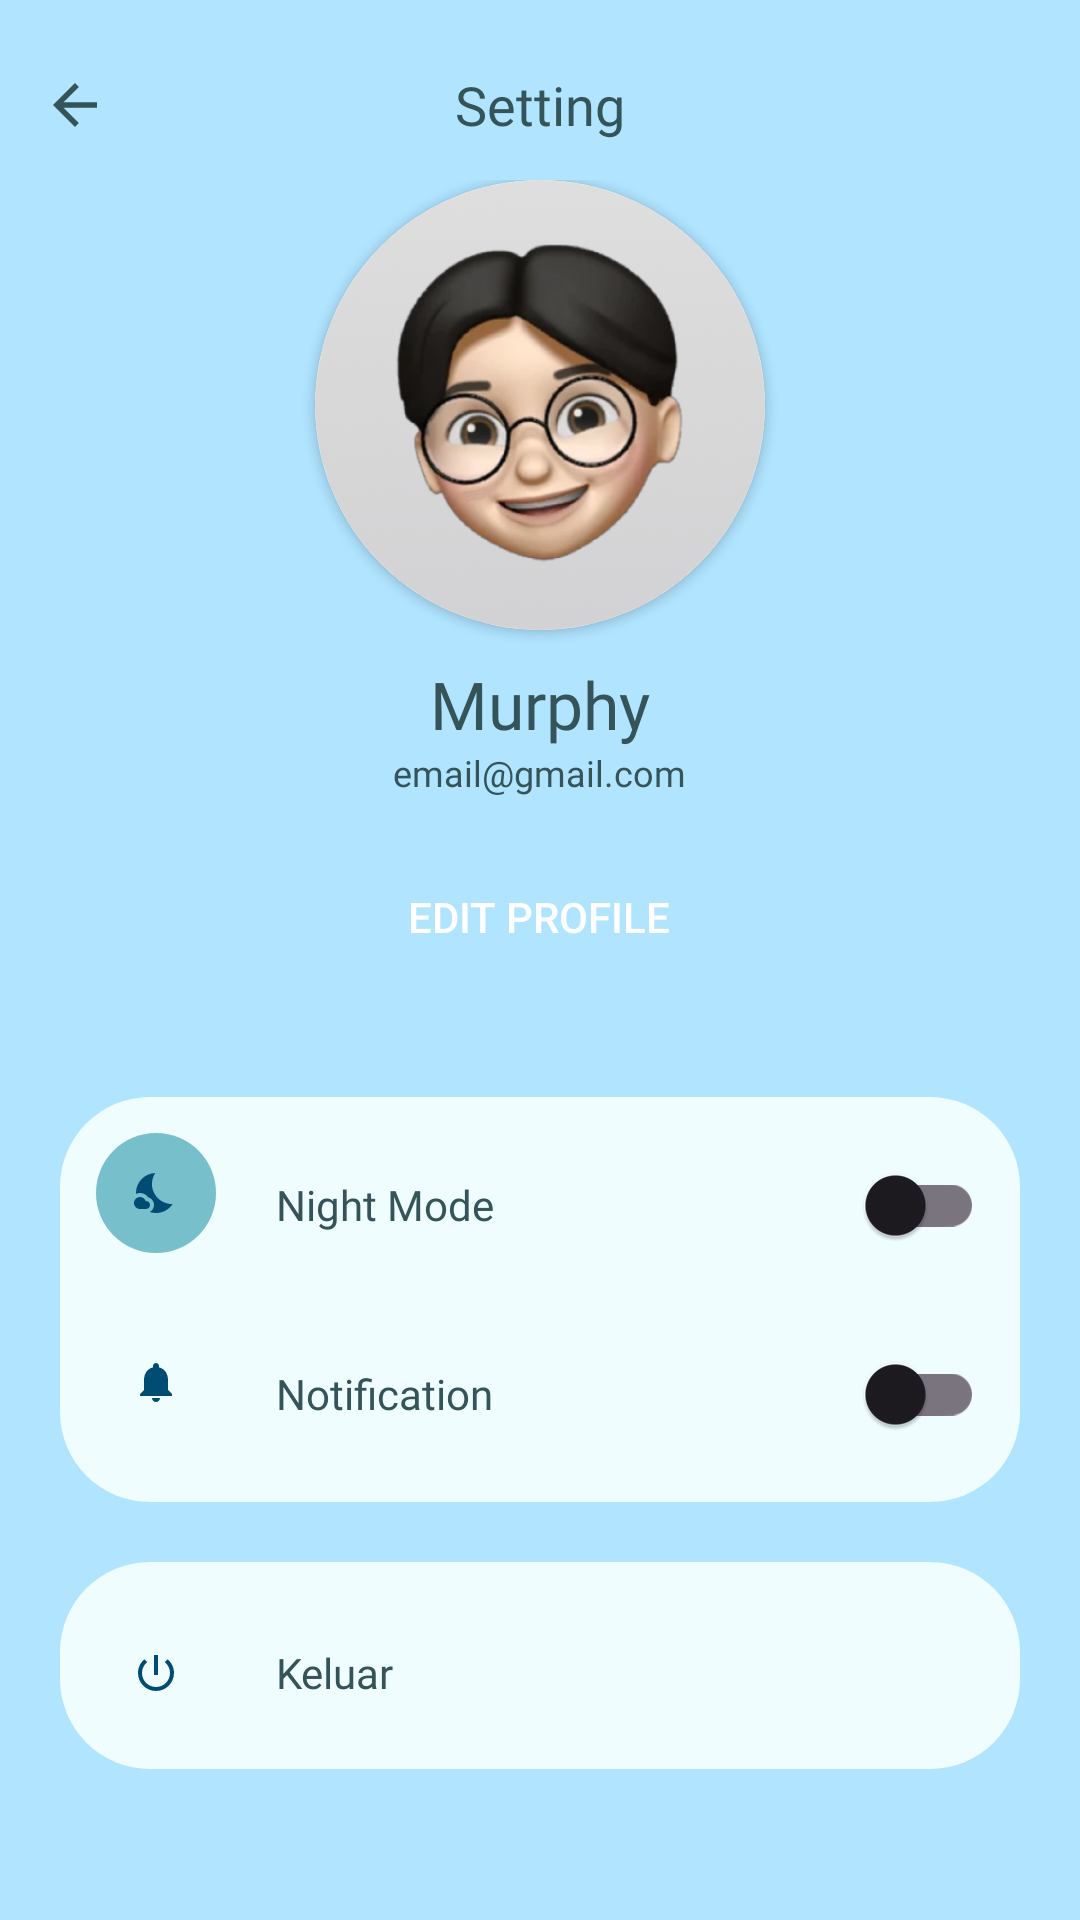

This screen was rendered from an Android layout file. Write that file and the resources it references.
<!-- AndroidManifest.xml: application theme Theme.SoulSupport -->
<!-- res/layout/activity_profile.xml -->
<?xml version="1.0" encoding="utf-8"?>
<LinearLayout xmlns:android="http://schemas.android.com/apk/res/android"
    xmlns:tools="http://schemas.android.com/tools"
    android:layout_width="match_parent"
    android:layout_height="match_parent"
    xmlns:app="http://schemas.android.com/apk/res-auto"
    android:background="@color/primary_200"
    android:orientation="vertical"
    tools:context=".ui.profile.ProfileActivity">

    <RelativeLayout
        android:layout_width="match_parent"
        android:layout_height="wrap_content"
        android:layout_marginTop="10dp">

        <ImageView
            android:layout_width="50dp"
            android:layout_height="50dp"
            android:padding="14dp"
            android:src="@drawable/ic_arrow_back"
            android:contentDescription="@string/arrow_back" />

        <TextView
            android:layout_width="wrap_content"
            android:layout_height="wrap_content"
            android:layout_centerInParent="true"
            android:fontFamily="@font/poppins_medium"
            android:text="@string/setting"
            android:textColor="@color/secondary_900"
            android:textSize="18sp" />

    </RelativeLayout>

    <ScrollView
        android:layout_width="match_parent"
        android:layout_height="wrap_content">

        <LinearLayout
            android:layout_width="match_parent"
            android:layout_height="wrap_content"
            android:orientation="vertical">

            <androidx.cardview.widget.CardView
                android:layout_width="150dp"
                android:layout_height="150dp"
                android:padding="5dp"
                app:cardCornerRadius="100dp"
                android:layout_gravity="center">

                <ImageView
                    android:id="@+id/img_profile"
                    android:layout_width="match_parent"
                    android:layout_height="match_parent"
                    android:src="@drawable/user"
                    android:contentDescription="@string/image_user" />

            </androidx.cardview.widget.CardView>


            <TextView
                android:layout_width="wrap_content"
                android:layout_height="wrap_content"
                android:layout_gravity="center"
                android:layout_marginTop="10dp"
                android:fontFamily="@font/poppins_bold"
                android:text="Murphy"
                android:textColor="@color/secondary_900"
                android:textSize="22sp" />

            <TextView
                android:layout_width="wrap_content"
                android:layout_height="wrap_content"
                android:layout_gravity="center"
                android:fontFamily="@font/poppins_semi_bold"
                android:text="email@gmail.com"
                android:textColor="@color/secondary_900"
                android:textSize="12sp" />

            <androidx.appcompat.widget.AppCompatButton
                android:layout_width="wrap_content"
                android:layout_height="40dp"
                android:layout_gravity="center"
                android:layout_marginTop="20dp"
                android:background="@drawable/round_secondary"
                android:paddingStart="30dp"
                android:paddingEnd="30dp"
                android:text="@string/edit_profile"
                android:textColor="@color/white"
                tools:ignore="TouchTargetSizeCheck" />

            <LinearLayout
                android:layout_width="match_parent"
                android:layout_height="wrap_content"
                android:layout_marginStart="20dp"
                android:layout_marginTop="40dp"
                android:layout_marginEnd="20dp"
                android:background="@drawable/round_back_white"
                android:orientation="vertical"
                android:padding="12dp">

                
                <RelativeLayout
                    android:layout_width="match_parent"
                    android:layout_height="wrap_content">

                    <ImageView
                        android:id="@+id/ic_nightMode"
                        android:layout_width="40dp"
                        android:layout_height="40dp"
                        android:background="@drawable/round_back_night"
                        android:padding="12dp"
                        android:src="@drawable/ic_nightmode"
                        android:contentDescription="@string/icon_night_mode" />

                    <TextView
                        android:layout_width="wrap_content"
                        android:layout_height="wrap_content"
                        android:layout_centerVertical="true"
                        android:layout_marginStart="20dp"
                        android:layout_toEndOf="@id/ic_nightMode"
                        android:fontFamily="@font/poppins_medium"
                        android:text="@string/night_mode"
                        android:textColor="@color/secondary_900" />

                    <androidx.appcompat.widget.SwitchCompat
                        android:layout_width="wrap_content"
                        android:layout_height="wrap_content"
                        android:layout_alignParentEnd="true"
                        android:layout_centerVertical="true"
                        android:switchMinWidth="50dp"
                        android:theme="@style/notificationSwitch"
                        tools:ignore="TouchTargetSizeCheck" />

                </RelativeLayout>

                
                <RelativeLayout
                    android:layout_width="match_parent"
                    android:layout_height="wrap_content"
                    android:layout_marginTop="15dp">

                    <ImageView
                        android:id="@+id/img_notification"
                        android:layout_width="40dp"
                        android:layout_height="40dp"
                        android:background="@drawable/round_back_notif"
                        android:padding="12dp"
                        android:src="@drawable/ic_notif"
                        android:contentDescription="@string/icon_notifikasi" />

                    <TextView
                        android:layout_width="wrap_content"
                        android:layout_height="wrap_content"
                        android:layout_centerVertical="true"
                        android:layout_marginStart="20dp"
                        android:layout_toEndOf="@id/img_notification"
                        android:fontFamily="@font/poppins_medium"
                        android:text="@string/notification"
                        android:textColor="@color/secondary_900" />

                    <androidx.appcompat.widget.SwitchCompat
                        android:layout_width="wrap_content"
                        android:layout_height="wrap_content"
                        android:layout_alignParentEnd="true"
                        android:layout_centerVertical="true"
                        android:switchMinWidth="50dp"
                        android:theme="@style/notificationSwitch"
                        tools:ignore="TouchTargetSizeCheck" />

                </RelativeLayout>

            </LinearLayout>

            <LinearLayout
                android:layout_width="match_parent"
                android:layout_height="wrap_content"
                android:layout_marginStart="20dp"
                android:layout_marginTop="20dp"
                android:layout_marginEnd="20dp"
                android:background="@drawable/round_back_white"
                android:orientation="vertical"
                android:padding="12dp">

                <RelativeLayout
                    android:layout_width="match_parent"
                    android:layout_height="wrap_content"
                    android:layout_marginTop="5dp">

                    <ImageView
                        android:id="@+id/img_logout"
                        android:layout_width="40dp"
                        android:layout_height="40dp"
                        android:background="@drawable/round_back_logout"
                        android:padding="12dp"
                        android:src="@drawable/ic_power"
                        android:contentDescription="@string/icon_logout" />

                    <TextView
                        android:layout_width="wrap_content"
                        android:layout_height="wrap_content"
                        android:layout_centerVertical="true"
                        android:layout_marginStart="20dp"
                        android:layout_toEndOf="@id/img_logout"
                        android:fontFamily="@font/poppins_medium"
                        android:text="@string/keluar"
                        android:textColor="@color/secondary_900" />

                    <ImageView
                        android:layout_width="wrap_content"
                        android:layout_height="wrap_content"
                        android:layout_alignParentEnd="true"
                        android:layout_centerVertical="true"
                        android:src="@drawable/ic_right_arrow"
                        android:contentDescription="@string/arrow_logout" />

                </RelativeLayout>

            </LinearLayout>

        </LinearLayout>

    </ScrollView>

</LinearLayout>
<!-- resources referenced by this layout -->
<resources>
  <color name="primary_200">#b0e4ff</color>
  <color name="secondary_900">#355459</color>
  <color name="white">#FFFFFFFF</color>
  
      // PRIMARY
  <!-- drawable ic_arrow_back (drawable) -->
  <vector android:autoMirrored="true" android:height="24dp"
      android:tint="@color/secondary_900" android:viewportHeight="24"
      android:viewportWidth="24" android:width="24dp" xmlns:android="http://schemas.android.com/apk/res/android">
      <path android:fillColor="@android:color/white" android:pathData="M20,11H7.83l5.59,-5.59L12,4l-8,8 8,8 1.41,-1.41L7.83,13H20v-2z"/>
  </vector>
  <!-- drawable ic_notif (drawable) -->
  <vector android:height="24dp" android:tint="@color/primary_900"
      android:viewportHeight="24" android:viewportWidth="24"
      android:width="24dp" xmlns:android="http://schemas.android.com/apk/res/android">
      <path android:fillColor="@android:color/white" android:pathData="M12,22c1.1,0 2,-0.9 2,-2h-4c0,1.1 0.89,2 2,2zM18,16v-5c0,-3.07 -1.64,-5.64 -4.5,-6.32L13.5,4c0,-0.83 -0.67,-1.5 -1.5,-1.5s-1.5,0.67 -1.5,1.5v0.68C7.63,5.36 6,7.92 6,11v5l-2,2v1h16v-1l-2,-2z"/>
  </vector>
  <!-- drawable ic_power (drawable) -->
  <vector android:height="24dp" android:tint="@color/primary_900"
      android:viewportHeight="24" android:viewportWidth="24"
      android:width="24dp" xmlns:android="http://schemas.android.com/apk/res/android">
      <path android:fillColor="@android:color/white" android:pathData="M13,3h-2v10h2L13,3zM17.83,5.17l-1.42,1.42C17.99,7.86 19,9.81 19,12c0,3.87 -3.13,7 -7,7s-7,-3.13 -7,-7c0,-2.19 1.01,-4.14 2.58,-5.42L6.17,5.17C4.23,6.82 3,9.26 3,12c0,4.97 4.03,9 9,9s9,-4.03 9,-9c0,-2.74 -1.23,-5.18 -3.17,-6.83z"/>
  </vector>
  <!-- drawable round_back_night (drawable) -->
  <?xml version="1.0" encoding="utf-8"?>
  <shape xmlns:android="http://schemas.android.com/apk/res/android"
      android:shape="rectangle">
      <solid android:color="@color/secondary_500"/>
      <corners android:radius="100dp"/>
  
  </shape>
  <!-- drawable round_back_white (drawable) -->
  <?xml version="1.0" encoding="utf-8"?>
  <shape xmlns:android="http://schemas.android.com/apk/res/android"
      android:shape="rectangle">
  
      <solid android:color="@color/secondary_100"/>
      <corners android:radius="30dp"/>
  
  </shape>
  <string name="arrow_back">tombol back</string>
  <string name="arrow_logout">arrow logout</string>
  <string name="edit_profile">Edit Profile</string>
  <string name="icon_logout">icon logout</string>
  <string name="icon_night_mode">icon night mode</string>
  <string name="icon_notifikasi">icon notifikasi</string>
  <string name="image_user">image user</string>
  <string name="keluar">Keluar</string>
  <string name="night_mode">Night Mode</string>
  <string name="notification">Notification</string>
  <string name="setting">Setting</string>
  <style name="notificationSwitch" parent="Theme.AppCompat.Light">
          <item name="colorControlActivated">@color/secondary_800</item>
          <item name="colorSwitchThumbNormal">@color/secondary_800</item>
          <item name="android:colorForeground">@color/secondary_800</item>
      </style>
  <style name="Theme.SoulSupport" parent="Base.Theme.SoulSupport" />
  <color name="primary_900">#004c73</color>
  <color name="secondary_500">#78bfcc</color>
  <color name="secondary_100">#effdff</color>
  <color name="secondary_800">#446c73</color>
  <style name="Base.Theme.SoulSupport" parent="Theme.Material3.DayNight.NoActionBar">
          
          
      </style>
</resources>
